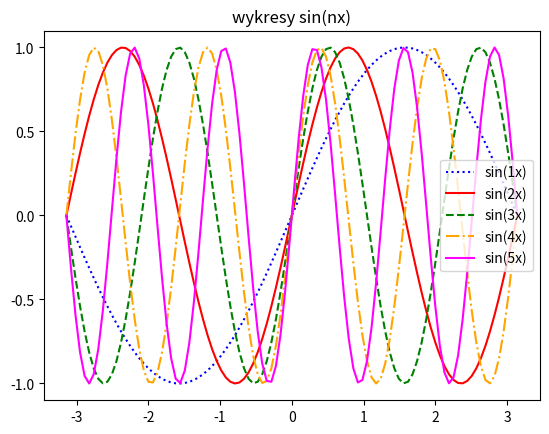

The matplotlib source for this figure:

import numpy as np
import  matplotlib.pyplot as pl

# f(x)=sin(n*x) n [1-5]

x = np.linspace(-np.pi,np.pi,100)

N = [1,2,3,4,5]

line_styles = [
    ("blue", ":"),
    ("red", "-"),
    ("green", "--"),
    ("orange", "-."),
    ("magenta", "-"),
]

pl.figure()

for n,cs in zip(N,line_styles):
    print(n,cs[0],cs[1])
    color = cs[0]
    style = cs[1]

    y= np.sin(n*x)

    label = f'sin({n}x)'
    pl.plot(x,y,
            color=color,
            linestyle=style,
            label=label)

pl.title('wykresy sin(nx)')
pl.yticks(np.arange(-1,1.5,0.5))

pl.legend()
pl.show()